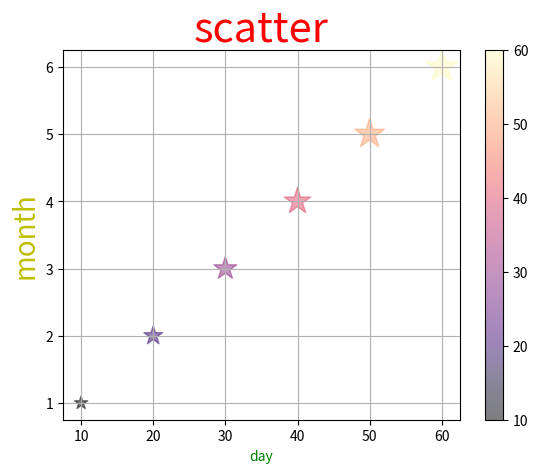

The script that saved this image:
import matplotlib.pyplot as plt

day = [10, 20, 30, 40, 50, 60]  #day is variable and value are parameters
month = [1, 2, 3, 4, 5, 6]
color = [10, 20, 30, 40, 50, 60]
sizes = [100, 200, 300, 400, 500, 600]

plt.scatter(day, month, s=sizes,alpha=0.5, c=color,marker="*",cmap="magma")
plt.grid()
plt.colorbar()

plt.title("scatter", color="r", fontsize=30)
plt.xlabel("day", color="g", fontsize=10)
plt.ylabel("month", color="y", fontsize=20)
